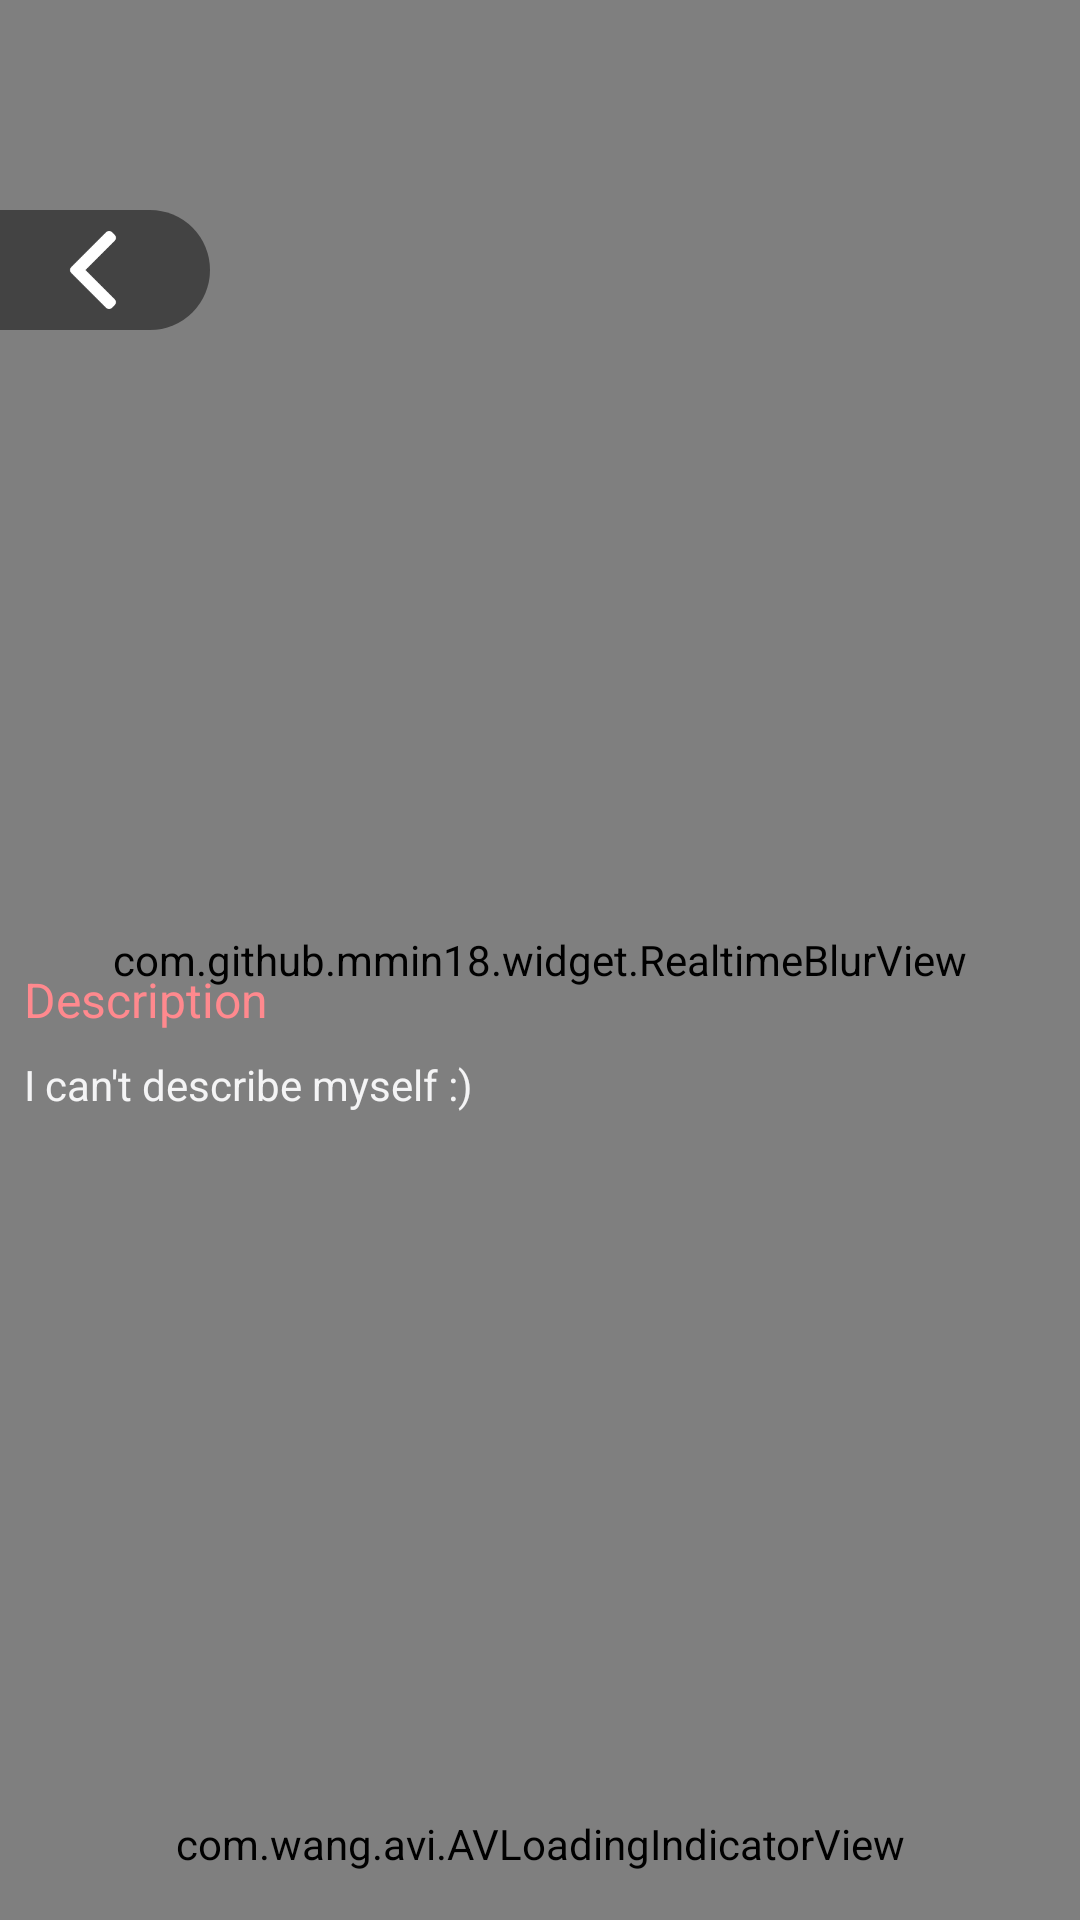

Android layout source for this screen:
<!-- AndroidManifest.xml: application theme Theme.MarvelCharcaters -->
<!-- res/layout/fragment_details.xml -->
<?xml version="1.0" encoding="utf-8"?>
<androidx.constraintlayout.widget.ConstraintLayout xmlns:android="http://schemas.android.com/apk/res/android"
    xmlns:app="http://schemas.android.com/apk/res-auto"
    xmlns:tools="http://schemas.android.com/tools"
    android:layout_width="match_parent"
    android:layout_height="match_parent"
    android:background="@color/black"
    android:fitsSystemWindows="true"
    android:visibility="visible"
    tools:context=".ui.details.DetailsFragment"
    tools:showPaths="true">


    <ImageView
        android:id="@+id/background_image"
        android:layout_width="0dp"
        android:layout_height="0dp"
        android:scaleType="centerCrop"
        android:src="@drawable/mcu_background"
        app:layout_constraintBottom_toBottomOf="parent"
        app:layout_constraintEnd_toEndOf="parent"
        app:layout_constraintStart_toStartOf="parent"
        app:layout_constraintTop_toTopOf="parent" />

    <com.github.mmin18.widget.RealtimeBlurView
        android:layout_width="0dp"
        android:layout_height="0dp"
        android:visibility="visible"
        app:layout_constraintBottom_toBottomOf="parent"
        app:layout_constraintEnd_toEndOf="parent"
        app:layout_constraintStart_toStartOf="parent"
        app:layout_constraintTop_toTopOf="@+id/background_image"
        app:realtimeBlurRadius="@dimen/details_background"
        app:realtimeOverlayColor="@color/overlay_Details" />

    <com.google.android.material.imageview.ShapeableImageView
        android:id="@+id/characterImage"
        android:layout_width="0dp"
        android:layout_height="@dimen/details_header_height"
        android:scaleType="centerCrop"
        app:layout_constraintEnd_toEndOf="parent"
        app:layout_constraintStart_toStartOf="parent"
        app:layout_constraintTop_toTopOf="parent"
        app:srcCompat="@drawable/image_placeholder" />

    <TextView
        android:id="@+id/characterTitle"
        android:layout_width="0dp"
        android:layout_height="wrap_content"
        android:layout_marginStart="@dimen/space_from_borders"
        android:layout_marginTop="@dimen/space_from_top_details_title"
        android:layout_marginEnd="@dimen/space_from_borders"
        android:textColor="@color/details_character_name_color"
        android:textSize="@dimen/details_title_font_size"
        android:textStyle="bold"
        app:layout_constraintEnd_toEndOf="parent"
        app:layout_constraintStart_toStartOf="parent"
        app:layout_constraintTop_toBottomOf="@+id/characterImage" />

    <TextView
        android:id="@+id/character_description"
        android:layout_width="0dp"
        android:layout_height="wrap_content"
        android:layout_marginStart="@dimen/space_from_borders"
        android:layout_marginTop="@dimen/space_from_borders"
        android:layout_marginEnd="@dimen/space_from_borders"
        android:text="@string/description_not_available"
        android:textColor="@color/details_item_details_color"
        app:layout_constraintEnd_toEndOf="parent"
        app:layout_constraintStart_toStartOf="parent"
        app:layout_constraintTop_toBottomOf="@+id/description_title" />

    <TextView
        android:id="@+id/description_title"
        android:layout_width="0dp"
        android:layout_height="wrap_content"
        android:layout_marginStart="@dimen/space_from_borders"
        android:layout_marginTop="@dimen/space_from_top_description_title"
        android:layout_marginEnd="@dimen/space_from_borders"
        android:text="@string/description_title"
        android:textSize="@dimen/content_details_title_font_size"
        android:textColor="@color/details_item_title_color"
        app:layout_constraintEnd_toEndOf="parent"
        app:layout_constraintStart_toStartOf="parent"
        app:layout_constraintTop_toBottomOf="@+id/characterTitle" />

    <androidx.recyclerview.widget.RecyclerView
        android:id="@+id/detailsRV"
        android:layout_width="0dp"
        android:layout_height="0dp"
        android:layout_marginStart="@dimen/space_from_borders"
        android:layout_marginTop="@dimen/space_from_borders"
        android:layout_marginEnd="@dimen/space_from_borders"
        android:visibility="invisible"
        app:layout_constraintBottom_toTopOf="@+id/avi"
        app:layout_constraintEnd_toEndOf="parent"
        app:layout_constraintStart_toStartOf="parent"
        app:layout_constraintTop_toBottomOf="@+id/character_description">

    </androidx.recyclerview.widget.RecyclerView>

    <com.wang.avi.AVLoadingIndicatorView
        android:id="@+id/avi"
        style="@style/AVLoadingIndicatorView.Small"
        android:layout_width="wrap_content"
        android:layout_height="wrap_content"
        android:layout_marginBottom="@dimen/space_from_home_loading_bottom"
        android:visibility="visible"
        app:indicatorColor="@color/white"
        app:indicatorName="LineSpinFadeLoaderIndicator"
        app:layout_constraintBottom_toBottomOf="parent"
        app:layout_constraintEnd_toEndOf="parent"
        app:layout_constraintStart_toStartOf="parent" />

    <TextView
        android:id="@+id/errorMsg"
        android:layout_width="wrap_content"
        android:layout_height="wrap_content"
        android:layout_marginBottom="@dimen/space_from_bottom_in_details_screen"
        android:text="@string/error_message_Network"
        android:textColor="@color/white"
        android:textSize="@dimen/error_font_size"
        android:visibility="gone"
        app:layout_constraintBottom_toTopOf="@+id/avi"
        app:layout_constraintEnd_toEndOf="parent"
        app:layout_constraintStart_toStartOf="parent" />

    <androidx.constraintlayout.widget.ConstraintLayout
        android:id="@+id/backContainer"
        android:layout_width="@dimen/details_back_width"
        android:layout_height="@dimen/details_back_height"
        android:layout_marginTop="@dimen/space_from_top_back"
        android:background="@drawable/back_drawable"
        app:layout_constraintStart_toStartOf="parent"
        app:layout_constraintTop_toTopOf="parent">

        <ImageView
            android:id="@+id/backIcon"
            android:layout_width="wrap_content"
            android:layout_height="wrap_content"
            android:layout_marginEnd="@dimen/space_from_borders"
            android:src="@drawable/ic_back"
            app:layout_constraintBottom_toBottomOf="parent"
            app:layout_constraintEnd_toEndOf="parent"
            app:layout_constraintStart_toStartOf="parent"
            app:layout_constraintTop_toTopOf="parent" />
    </androidx.constraintlayout.widget.ConstraintLayout>

    <ImageView
        android:id="@+id/imageView"
        android:layout_width="wrap_content"
        android:layout_height="wrap_content"
        android:visibility="gone"
        app:layout_constraintBottom_toBottomOf="@+id/backContainer"
        app:layout_constraintEnd_toEndOf="@+id/backContainer"
        app:layout_constraintStart_toStartOf="parent"
        app:layout_constraintTop_toTopOf="@+id/backContainer"
        tools:srcCompat="@drawable/ic_back" />


</androidx.constraintlayout.widget.ConstraintLayout>
<!-- resources referenced by this layout -->
<resources>
  <color name="black">#FF000000</color>
  <color name="details_character_name_color">#ffffff</color>
  <color name="details_item_details_color">#f4f4f5</color>
  <color name="details_item_title_color">#ff898e</color>
  <color name="overlay_Details">#CE000000</color>
  <color name="white">#FFFFFFFF</color>
  <dimen name="content_details_title_font_size">16sp</dimen>
  <dimen name="details_back_height">40dp</dimen>
  <dimen name="details_back_width">70dp</dimen>
  <dimen name="details_background">20dp</dimen>
  <dimen name="details_header_height">250dp</dimen>
  <dimen name="details_title_font_size">30sp</dimen>
  <dimen name="error_font_size">20sp</dimen>
  <dimen name="space_from_borders">8dp</dimen>
  <dimen name="space_from_bottom_in_details_screen">20dp</dimen>
  <dimen name="space_from_home_loading_bottom">16dp</dimen>
  <dimen name="space_from_top_back">70dp</dimen>
  <dimen name="space_from_top_description_title">16dp</dimen>
  <dimen name="space_from_top_details_title">16dp</dimen>
  <!-- drawable back_drawable (drawable-xxhdpi) -->
  <?xml version="1.0" encoding="utf-8"?>
  <shape xmlns:android="http://schemas.android.com/apk/res/android" android:shape="rectangle" >
      <corners
          android:topLeftRadius="0dp"
          android:topRightRadius="100dp"
          android:bottomLeftRadius="0dp"
          android:bottomRightRadius="100dp"
          />
      <solid
          android:color="@color/background_back_arrow"
          />
  
  </shape>
  <!-- drawable ic_back: png bitmap (drawable-hdpi, 507 bytes) -->
  <string name="description_not_available">I can\'t describe myself :)</string>
  <string name="description_title">Description</string>
  <string name="error_message_Network">You have a trouble in your connection :(</string>
  <style name="Theme.MarvelCharcaters" parent="Theme.MaterialComponents.DayNight.NoActionBar">
          
          <item name="colorPrimary">@color/secondary_color</item>
          <item name="colorPrimaryVariant">@color/primary_darker</item>
          <item name="colorOnPrimary">@color/white</item>
          
          <item name="colorSecondary">@color/default_black</item>
          <item name="colorSecondaryVariant">@color/lighter_black</item>
          <item name="colorOnSecondary">@color/black</item>
          
          <item name="android:statusBarColor" tools:targetApi="l">?attr/colorPrimaryVariant</item>
          
      </style>
  <color name="background_back_arrow">#991B1B1B</color>
  <color name="secondary_color">#232121</color>
  <color name="primary_darker">#232121</color>
  <color name="default_black">#1b1b1b</color>
  <color name="lighter_black">#232121</color>
</resources>
